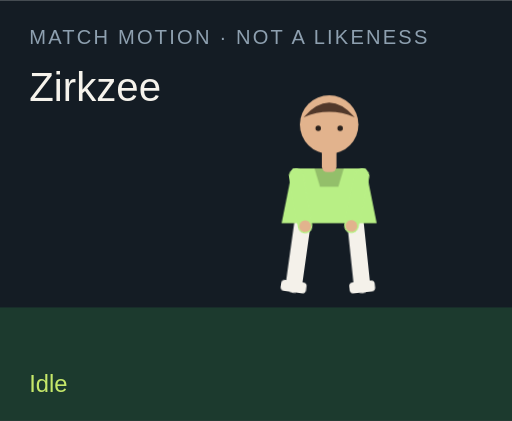
t = 0.00 s
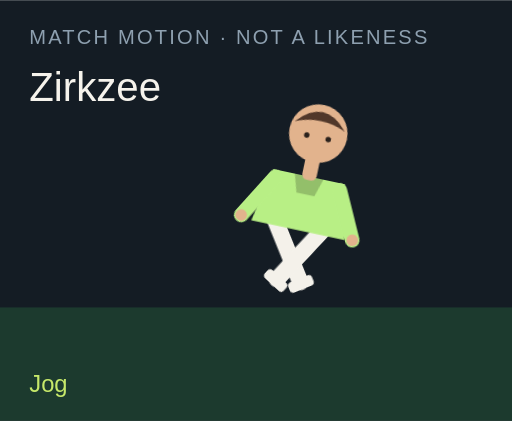
t = 1.50 s
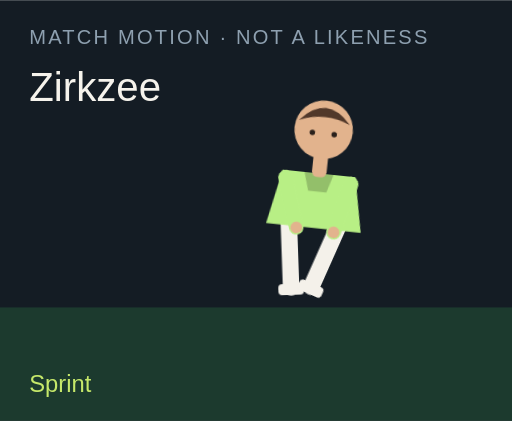
t = 3.00 s
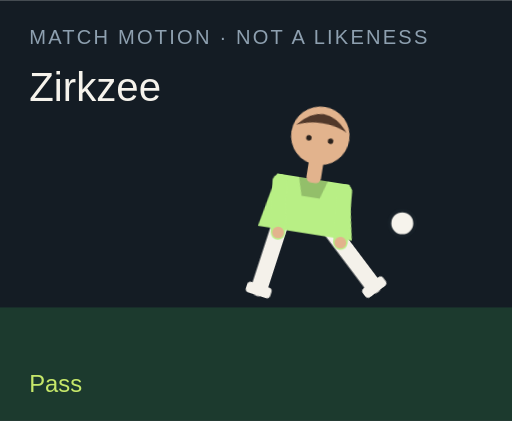
t = 4.50 s
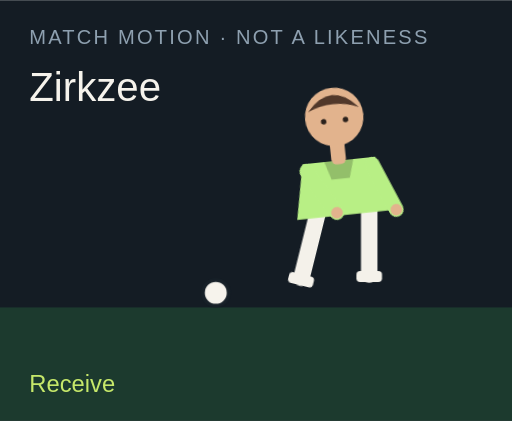
t = 6.00 s
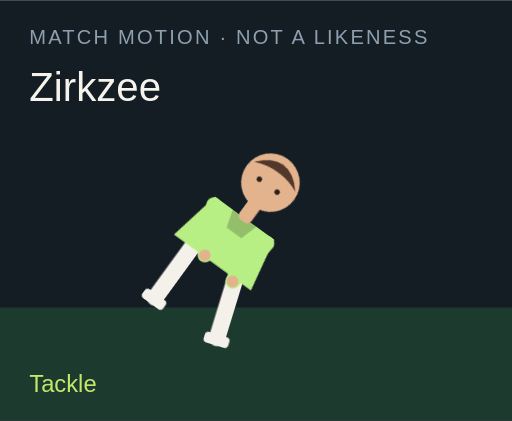
t = 7.50 s

The animated SVG that drew these frames (rendered in a browser with its animation timeline set to each time). Animation: 18 CSS @keyframes rules; one cycle of 9.00 s, repeats indefinitely.

<?xml version="1.0" encoding="UTF-8"?>
<svg xmlns="http://www.w3.org/2000/svg" viewBox="0 0 280 230" role="img">
  <style>@media (prefers-reduced-motion: reduce){animate,animateTransform{display:none}}</style>
  <rect width="280" height="230" fill="#141c24"/>
  <rect y="168" width="280" height="62" fill="#1c3a2e"/>
  <text x="16" y="24" fill="#8ea0b0" font-family="Arial,sans-serif" font-size="11" letter-spacing="1.2">MATCH MOTION · NOT A LIKENESS</text>
  <text x="16" y="55" fill="#f6f3ec" font-family="Impact,sans-serif" font-size="22">Zirkzee</text>
  <circle r="7" fill="#f6f3ec" stroke="#172028" stroke-width="2" id="motion-70856" cx="150" cy="160" opacity="0">
    
    
    
  </circle>
  <g transform="translate(132 40)">
    <g id="motion-70878" transform="rotate(0 48 90)">
      
      <g id="motion-70880" transform="translate(0 0)">
        
        <g transform="translate(34 78)"><g id="motion-70882" transform="rotate(8)"><path d="M0 0 V38" stroke="#f4f1ea" stroke-width="9" stroke-linecap="round"/><rect x="-7" y="36" width="14" height="6" rx="2" fill="#f4f1ea"/></g></g>
        <g transform="translate(62 78)"><g id="motion-70884" transform="rotate(-6)"><path d="M0 0 V38" stroke="#f4f1ea" stroke-width="9" stroke-linecap="round"/><rect x="-7" y="36" width="14" height="6" rx="2" fill="#f4f1ea"/></g></g>
        <path d="M28 52 h40 l6 30 H22 Z" fill="#b8ef85"/>
        <path d="M40 52 h16 l-3 10 H43 Z" fill="#000" opacity=".2"/>
        <g transform="translate(30 56)"><g id="motion-70886" transform="rotate(-10)"><path d="M0 0 V28" stroke="#b8ef85" stroke-width="8" stroke-linecap="round"/><circle cx="0" cy="28" r="3.2" fill="#e2b38d"/></g></g>
        <g transform="translate(66 56)"><g id="motion-70888" transform="rotate(12)"><path d="M0 0 V28" stroke="#b8ef85" stroke-width="8" stroke-linecap="round"/><circle cx="0" cy="28" r="3.2" fill="#e2b38d"/></g></g>
        <rect x="44" y="40" width="8" height="14" rx="3" fill="#e2b38d"/>
        <circle cx="48" cy="28" r="16" fill="#e2b38d"/>
        <path d="M34 24 Q48 8 62 24 Q48 18 34 24" fill="#51382a"/>
        <circle cx="42" cy="30" r="1.5" fill="#2a211c"/><circle cx="54" cy="30" r="1.5" fill="#2a211c"/>
      </g>
    </g>
  </g>
  <text x="16" y="214" fill="#c6e86a" font-family="Arial,sans-serif" font-size="13" opacity="1" id="motion-70860">Idle</text><text x="16" y="214" fill="#c6e86a" font-family="Arial,sans-serif" font-size="13" opacity="0" id="motion-70862">Jog</text><text x="16" y="214" fill="#c6e86a" font-family="Arial,sans-serif" font-size="13" opacity="0" id="motion-70864">Sprint</text><text x="16" y="214" fill="#c6e86a" font-family="Arial,sans-serif" font-size="13" opacity="0" id="motion-70866">Dribble</text><text x="16" y="214" fill="#c6e86a" font-family="Arial,sans-serif" font-size="13" opacity="0" id="motion-70868">Pass</text><text x="16" y="214" fill="#c6e86a" font-family="Arial,sans-serif" font-size="13" opacity="0" id="motion-70870">Shoot</text><text x="16" y="214" fill="#c6e86a" font-family="Arial,sans-serif" font-size="13" opacity="0" id="motion-70872">Receive</text><text x="16" y="214" fill="#c6e86a" font-family="Arial,sans-serif" font-size="13" opacity="0" id="motion-70874">Tackle</text><text x="16" y="214" fill="#c6e86a" font-family="Arial,sans-serif" font-size="13" opacity="0" id="motion-70876">Slide</text>
<style>@keyframes track-70857{0%{cx:150px}11.1%{cx:156px}22.2%{cx:164px}33.300000000000004%{cx:142px}44.4%{cx:190px}55.60000000000001%{cx:250px}66.7%{cx:118px}77.8%{cx:150px}88.9%{cx:150px}100%{cx:150px}}@keyframes track-70858{0%{cy:160px}11.1%{cy:158px}22.2%{cy:154px}33.300000000000004%{cy:156px}44.4%{cy:148px}55.60000000000001%{cy:96px}66.7%{cy:160px}77.8%{cy:160px}88.9%{cy:160px}100%{cy:160px}}@keyframes track-70859{0%{opacity:0}11.1%{opacity:0}22.2%{opacity:0}33.300000000000004%{opacity:1}44.4%{opacity:1}55.60000000000001%{opacity:1}66.7%{opacity:1}77.8%{opacity:0}88.9%{opacity:0}100%{opacity:0}}@keyframes track-70861{0%{opacity:1}11.1%{opacity:0}22.2%{opacity:0}33.300000000000004%{opacity:0}44.4%{opacity:0}55.60000000000001%{opacity:0}66.7%{opacity:0}77.8%{opacity:0}88.9%{opacity:0}100%{opacity:1}}@keyframes track-70863{0%{opacity:0}11.1%{opacity:1}22.2%{opacity:0}33.300000000000004%{opacity:0}44.4%{opacity:0}55.60000000000001%{opacity:0}66.7%{opacity:0}77.8%{opacity:0}88.9%{opacity:0}100%{opacity:0}}@keyframes track-70865{0%{opacity:0}11.1%{opacity:0}22.2%{opacity:1}33.300000000000004%{opacity:0}44.4%{opacity:0}55.60000000000001%{opacity:0}66.7%{opacity:0}77.8%{opacity:0}88.9%{opacity:0}100%{opacity:0}}@keyframes track-70867{0%{opacity:0}11.1%{opacity:0}22.2%{opacity:0}33.300000000000004%{opacity:1}44.4%{opacity:0}55.60000000000001%{opacity:0}66.7%{opacity:0}77.8%{opacity:0}88.9%{opacity:0}100%{opacity:0}}@keyframes track-70869{0%{opacity:0}11.1%{opacity:0}22.2%{opacity:0}33.300000000000004%{opacity:0}44.4%{opacity:1}55.60000000000001%{opacity:0}66.7%{opacity:0}77.8%{opacity:0}88.9%{opacity:0}100%{opacity:0}}@keyframes track-70871{0%{opacity:0}11.1%{opacity:0}22.2%{opacity:0}33.300000000000004%{opacity:0}44.4%{opacity:0}55.60000000000001%{opacity:1}66.7%{opacity:0}77.8%{opacity:0}88.9%{opacity:0}100%{opacity:0}}@keyframes track-70873{0%{opacity:0}11.1%{opacity:0}22.2%{opacity:0}33.300000000000004%{opacity:0}44.4%{opacity:0}55.60000000000001%{opacity:0}66.7%{opacity:1}77.8%{opacity:0}88.9%{opacity:0}100%{opacity:0}}@keyframes track-70875{0%{opacity:0}11.1%{opacity:0}22.2%{opacity:0}33.300000000000004%{opacity:0}44.4%{opacity:0}55.60000000000001%{opacity:0}66.7%{opacity:0}77.8%{opacity:1}88.9%{opacity:0}100%{opacity:0}}@keyframes track-70877{0%{opacity:0}11.1%{opacity:0}22.2%{opacity:0}33.300000000000004%{opacity:0}44.4%{opacity:0}55.60000000000001%{opacity:0}66.7%{opacity:0}77.8%{opacity:0}88.9%{opacity:1}100%{opacity:0}}@keyframes track-70879{0%{transform:rotate(0deg)}11.1%{transform:rotate(8deg)}22.2%{transform:rotate(16deg)}33.300000000000004%{transform:rotate(6deg)}44.4%{transform:rotate(4deg)}55.60000000000001%{transform:rotate(14deg)}66.7%{transform:rotate(-6deg)}77.8%{transform:rotate(34deg)}88.9%{transform:rotate(38deg)}100%{transform:rotate(0deg)}}@keyframes track-70881{0%{transform:translate(0px,0px)}11.1%{transform:translate(0px,-3px)}22.2%{transform:translate(0px,-6px)}33.300000000000004%{transform:translate(0px,-2px)}44.4%{transform:translate(0px,2px)}55.60000000000001%{transform:translate(0px,-4px)}66.7%{transform:translate(0px,1px)}77.8%{transform:translate(0px,10px)}88.9%{transform:translate(0px,12px)}100%{transform:translate(0px,0px)}}@keyframes track-70883{0%{transform:rotate(8deg)}11.1%{transform:rotate(-26deg)}22.2%{transform:rotate(-42deg)}33.300000000000004%{transform:rotate(-8deg)}44.4%{transform:rotate(6deg)}55.60000000000001%{transform:rotate(12deg)}66.7%{transform:rotate(20deg)}77.8%{transform:rotate(-8deg)}88.9%{transform:rotate(8deg)}100%{transform:rotate(8deg)}}@keyframes track-70885{0%{transform:rotate(-6deg)}11.1%{transform:rotate(24deg)}22.2%{transform:rotate(38deg)}33.300000000000004%{transform:rotate(18deg)}44.4%{transform:rotate(-38deg)}55.60000000000001%{transform:rotate(-54deg)}66.7%{transform:rotate(6deg)}77.8%{transform:rotate(-22deg)}88.9%{transform:rotate(-16deg)}100%{transform:rotate(-6deg)}}@keyframes track-70887{0%{transform:rotate(-10deg)}11.1%{transform:rotate(24deg)}22.2%{transform:rotate(36deg)}33.300000000000004%{transform:rotate(-18deg)}44.4%{transform:rotate(10deg)}55.60000000000001%{transform:rotate(-24deg)}66.7%{transform:rotate(-30deg)}77.8%{transform:rotate(12deg)}88.9%{transform:rotate(-64deg)}100%{transform:rotate(-10deg)}}@keyframes track-70889{0%{transform:rotate(12deg)}11.1%{transform:rotate(-20deg)}22.2%{transform:rotate(-32deg)}33.300000000000004%{transform:rotate(14deg)}44.4%{transform:rotate(-26deg)}55.60000000000001%{transform:rotate(18deg)}66.7%{transform:rotate(-22deg)}77.8%{transform:rotate(-6deg)}88.9%{transform:rotate(18deg)}100%{transform:rotate(12deg)}}@media(prefers-reduced-motion:no-preference){#motion-70856{animation:track-70857 9s linear infinite both,track-70858 9s linear infinite both,track-70859 9s steps(1,end) infinite both}#motion-70860{animation:track-70861 9s steps(1,end) infinite both}#motion-70862{animation:track-70863 9s steps(1,end) infinite both}#motion-70864{animation:track-70865 9s steps(1,end) infinite both}#motion-70866{animation:track-70867 9s steps(1,end) infinite both}#motion-70868{animation:track-70869 9s steps(1,end) infinite both}#motion-70870{animation:track-70871 9s steps(1,end) infinite both}#motion-70872{animation:track-70873 9s steps(1,end) infinite both}#motion-70874{animation:track-70875 9s steps(1,end) infinite both}#motion-70876{animation:track-70877 9s steps(1,end) infinite both}#motion-70878{animation:track-70879 9s linear infinite both}#motion-70880{animation:track-70881 9s linear infinite both}#motion-70882{animation:track-70883 9s linear infinite both}#motion-70884{animation:track-70885 9s linear infinite both}#motion-70886{animation:track-70887 9s linear infinite both}#motion-70888{animation:track-70889 9s linear infinite both}}</style></svg>
